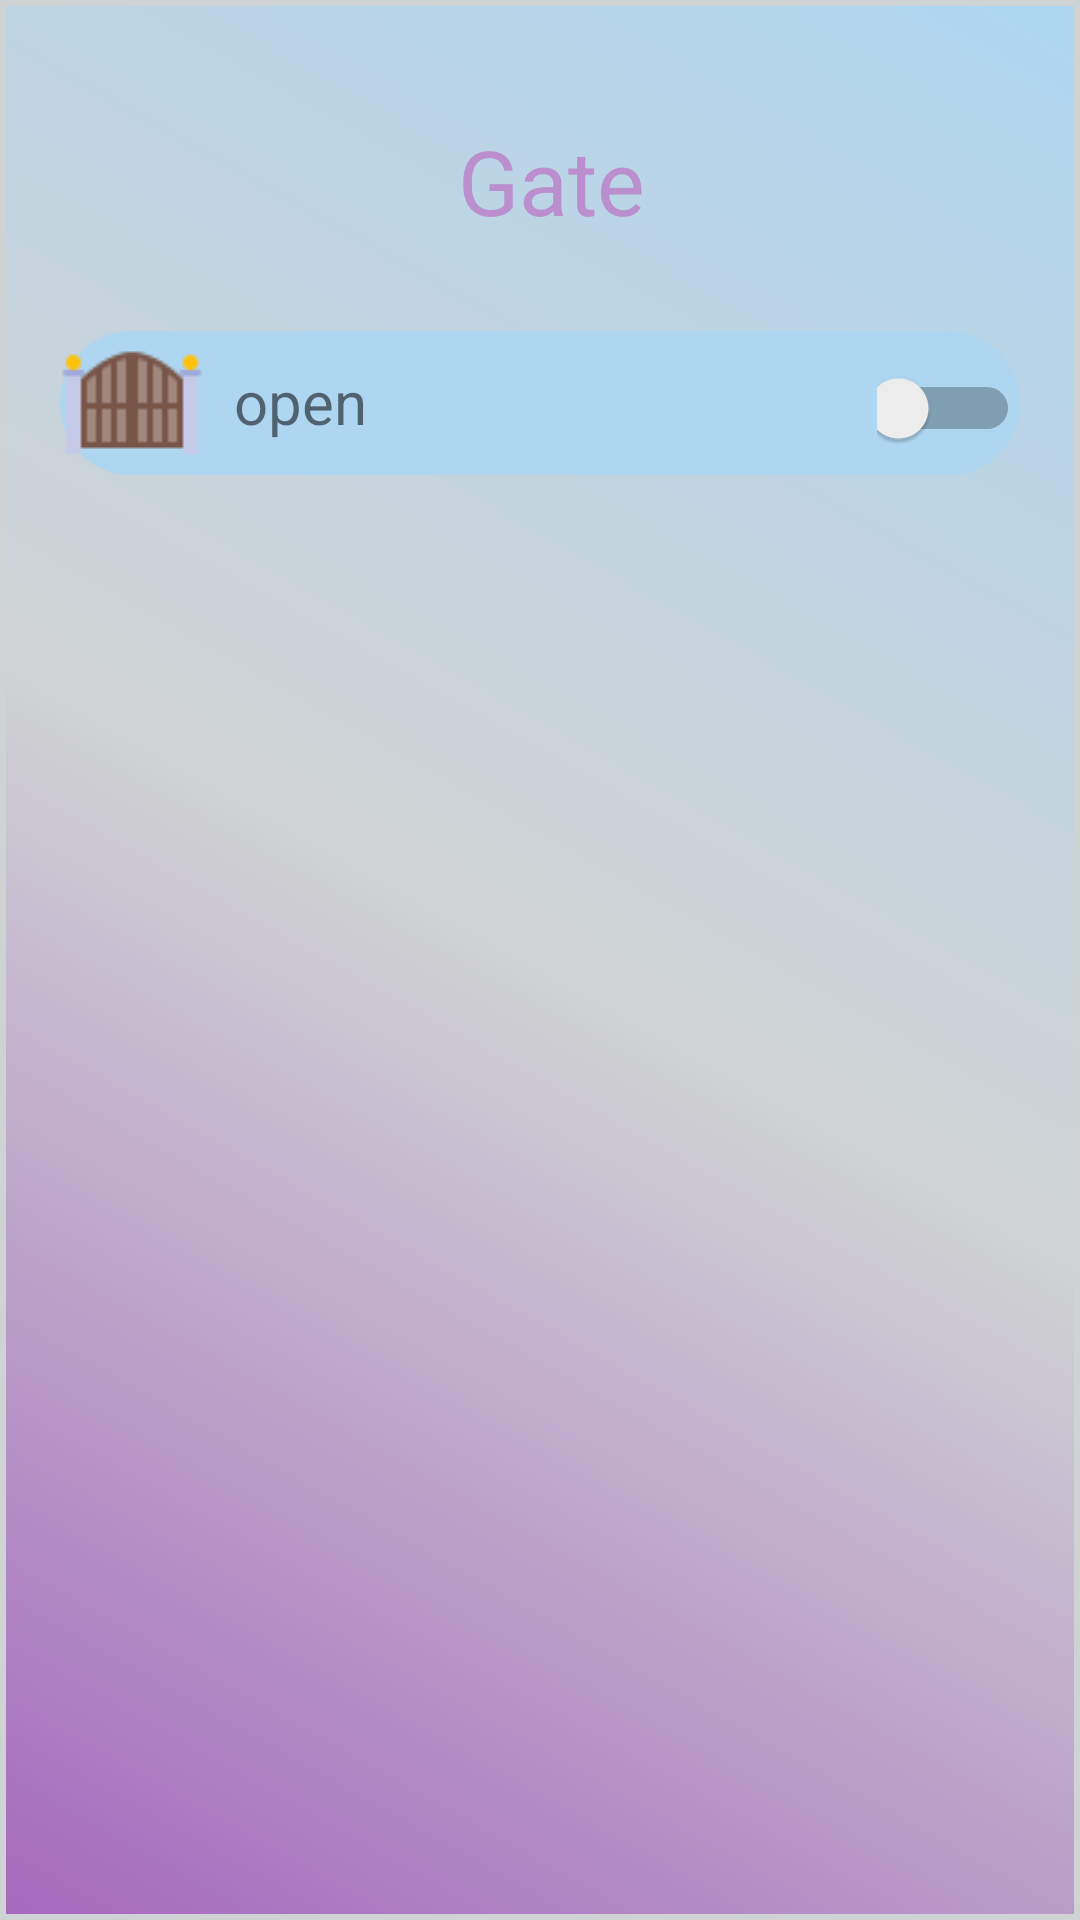

Android layout source for this screen:
<!-- AndroidManifest.xml: application theme AppTheme -->
<!-- res/layout/activity_gate.xml -->
<?xml version="1.0" encoding="utf-8"?>
<LinearLayout xmlns:android="http://schemas.android.com/apk/res/android"
    xmlns:app="http://schemas.android.com/apk/res-auto"
    xmlns:tools="http://schemas.android.com/tools"
    android:layout_width="match_parent"
    android:layout_height="match_parent"
    android:orientation="vertical"
    android:background="@drawable/shape_liner"
    tools:context=".Gate">

    <TextView
        android:layout_width="match_parent"
        android:layout_height="wrap_content"
        android:text=" Gate"
        android:textSize="30dp"
        android:textAlignment="center"
        android:layout_marginTop="40dp"
        android:textColor="#BB8FCE"/>

    <LinearLayout
        android:layout_width="match_parent"
        android:layout_height="wrap_content"
        android:orientation="horizontal"
        android:background="@drawable/shape_background"
        android:layout_marginLeft="20dp"
        android:layout_marginRight="20dp"
        android:layout_marginTop="30dp"
        android:layout_marginBottom="10dp">

        <ImageView
            android:layout_width="wrap_content"
            android:layout_height="wrap_content"
            android:src="@drawable/icons8_gate_48"/>
        <TextView
            android:layout_width="wrap_content"
            android:layout_height="wrap_content"
            android:text="open"
            android:layout_margin="10dp"
            android:textSize="20dp"
            android:layout_marginLeft="30dp"/>

        <Switch
            android:id="@+id/switch_gate"
            android:layout_width="wrap_content"
            android:layout_height="wrap_content"
            android:shadowColor="#BB8FCE"
            android:layout_marginLeft="160dp"
            android:layout_marginTop="10dp"
            android:onClick="updateGate"/>

    </LinearLayout>




</LinearLayout>
<!-- resources referenced by this layout -->
<resources>
  <!-- drawable icons8_gate_48: png bitmap (drawable-v21, 873 bytes) -->
  <!-- drawable shape_background (drawable-v21) -->
  <?xml version="1.0" encoding="utf-8"?>
  <shape xmlns:android="http://schemas.android.com/apk/res/android" >
      <stroke android:width="2dp"
          android:color="#AED6F1"
  
          />
      <gradient
          android:angle="225"
          android:centerColor="#AED6F1"
          android:endColor="#AED6F1"
          android:startColor="#AED6F1"
          />
      <corners
          android:bottomLeftRadius="25dp"
          android:bottomRightRadius="25dp"
          android:topLeftRadius="25dp"
          android:topRightRadius="25dp" />
  </shape>
  <!-- drawable shape_liner (drawable-v21) -->
  <?xml version="1.0" encoding="utf-8"?>
  <shape xmlns:android="http://schemas.android.com/apk/res/android" >
      <stroke android:width="2dp"
          android:color="#D0D3D4"
  
          />
      <gradient
          android:angle="225"
          android:centerColor="#D0D3D4"
          android:endColor="#A569BD"
          android:startColor="#AED6F1"
          />
  
  </shape>
  <style name="AppTheme" parent="Theme.AppCompat.Light.DarkActionBar">
          
          <item name="colorPrimary">@color/colorPrimary</item>
          <item name="colorPrimaryDark">@color/colorPrimaryDark</item>
          <item name="colorAccent">@color/colorAccent</item>
      </style>
  <!-- not gathered from this repository: default colours our renderer supplied (Android Studio template values) -->
  <color name="colorPrimary">#FF6200EE</color>
  <color name="colorPrimaryDark">#FF3700B3</color>
  <color name="colorAccent">#FF03DAC5</color>
</resources>
